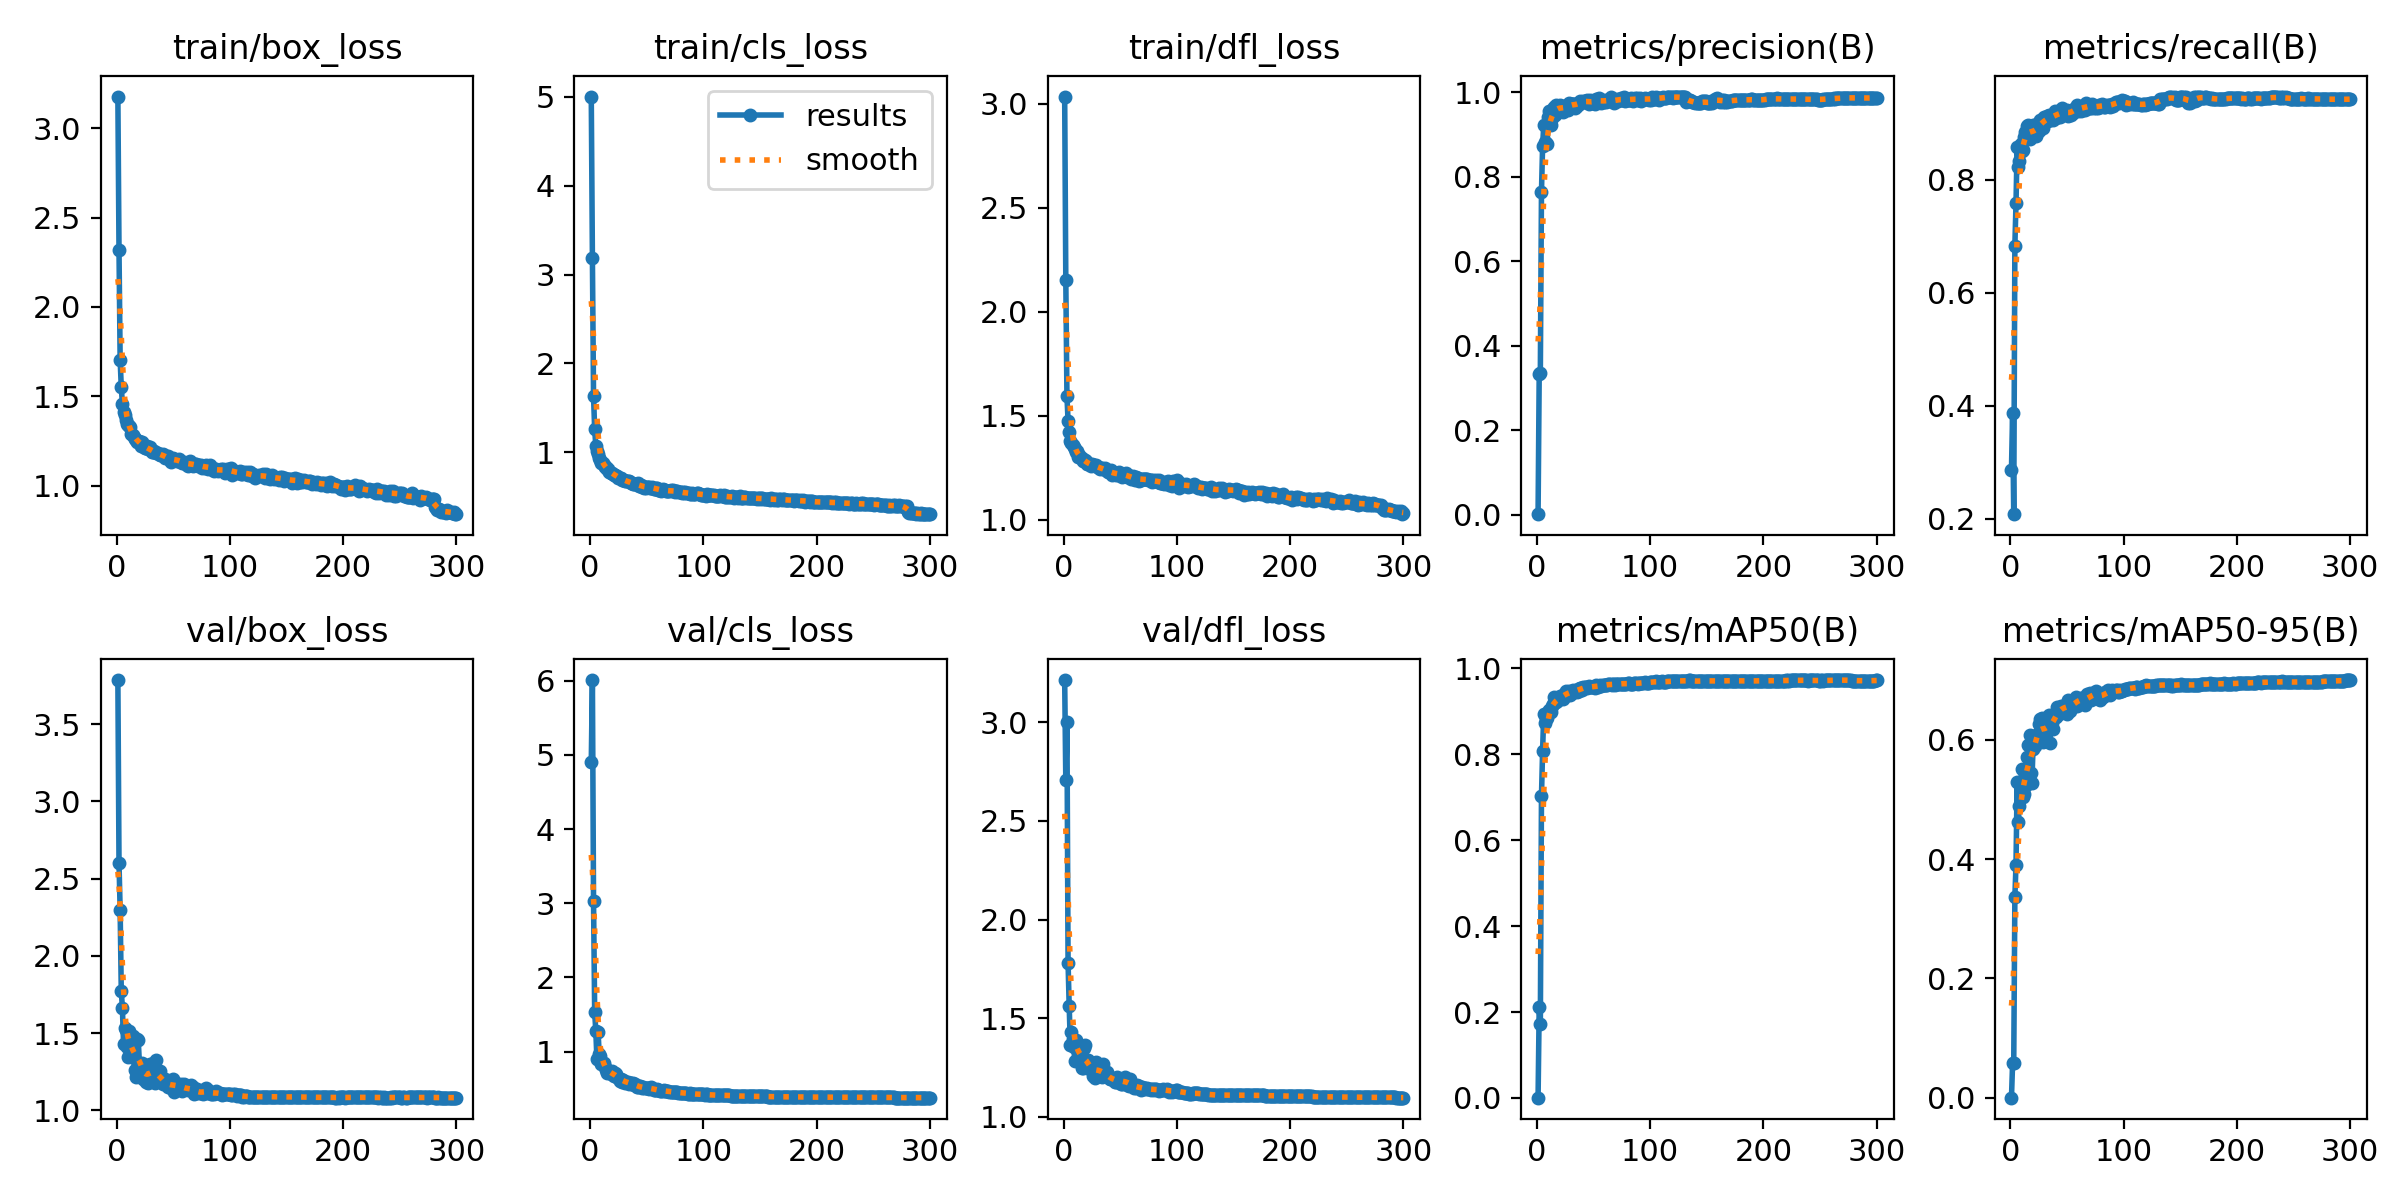

The file beside this chart, header and first rows:
epoch, time, train/box_loss, train/cls_loss, train/dfl_loss, metrics/precision(B), metrics/recall(B), metrics/mAP50(B), metrics/mAP50-95(B), val/box_loss, val/cls_loss, val/dfl_loss, lr/pg0, lr/pg1, lr/pg2
1, 82.89, 3.179, 5.004, 3.034, 0.00103, 0.2869, 0.00068, 0.00022, 3.785, 4.909, 3.214, 0.003303, 0.003303, 0.003303
2, 161.9, 2.319, 3.184, 2.152, 0.3331, 0.3874, 0.2121, 0.05871, 2.6, 6.01, 2.706, 0.006614, 0.006614, 0.006614
3, 240.5, 1.705, 1.632, 1.595, 0.3364, 0.2079, 0.1714, 0.05863, 2.298, 3.028, 3.002, 0.009904, 0.009904, 0.009904
4, 318.5, 1.551, 1.256, 1.474, 0.7644, 0.6834, 0.7025, 0.3367, 1.772, 1.533, 1.78, 0.009901, 0.009901, 0.009901
5, 396.6, 1.459, 1.074, 1.421, 0.8728, 0.7583, 0.8083, 0.3906, 1.664, 1.277, 1.561, 0.009868, 0.009868, 0.009868
6, 474.9, 1.413, 1.009, 1.38, 0.9215, 0.8586, 0.8941, 0.5283, 1.427, 0.8964, 1.366, 0.009835, 0.009835, 0.009835
7, 552.7, 1.395, 0.9754, 1.371, 0.8827, 0.8227, 0.8728, 0.462, 1.535, 1.267, 1.432, 0.009802, 0.009802, 0.009802
8, 632.5, 1.365, 0.9372, 1.36, 0.8803, 0.8336, 0.8814, 0.4896, 1.522, 0.9664, 1.396, 0.009769, 0.009769, 0.009769
9, 712.2, 1.342, 0.9114, 1.348, 0.8777, 0.8625, 0.8856, 0.5217, 1.411, 0.9359, 1.356, 0.009736, 0.009736, 0.009736
10, 791.5, 1.338, 0.8792, 1.339, 0.9413, 0.8503, 0.8991, 0.5511, 1.347, 0.8299, 1.284, 0.009703, 0.009703, 0.009703
11, 871.2, 1.332, 0.8739, 1.327, 0.956, 0.8529, 0.903, 0.5035, 1.513, 0.8331, 1.391, 0.00967, 0.00967, 0.00967
12, 950.9, 1.325, 0.8572, 1.33, 0.9236, 0.8748, 0.8988, 0.5089, 1.466, 0.8395, 1.36, 0.009637, 0.009637, 0.009637
13, 1031, 1.29, 0.8376, 1.302, 0.9398, 0.8849, 0.9124, 0.5222, 1.405, 0.7977, 1.329, 0.009604, 0.009604, 0.009604
14, 1110, 1.285, 0.8299, 1.309, 0.9607, 0.8818, 0.9168, 0.5233, 1.483, 0.7491, 1.358, 0.009571, 0.009571, 0.009571
15, 1189, 1.272, 0.8104, 1.296, 0.9661, 0.8945, 0.933, 0.5705, 1.336, 0.7117, 1.302, 0.009538, 0.009538, 0.009538
16, 1268, 1.262, 0.8061, 1.295, 0.9474, 0.8959, 0.9229, 0.5913, 1.264, 0.7348, 1.25, 0.009505, 0.009505, 0.009505
17, 1347, 1.258, 0.7767, 1.284, 0.969, 0.8719, 0.9228, 0.6085, 1.215, 0.7167, 1.247, 0.009472, 0.009472, 0.009472
18, 1426, 1.244, 0.7662, 1.284, 0.9552, 0.878, 0.923, 0.5435, 1.462, 0.7139, 1.347, 0.009439, 0.009439, 0.009439
19, 1506, 1.249, 0.767, 1.289, 0.9645, 0.8867, 0.9294, 0.5273, 1.453, 0.7366, 1.362, 0.009406, 0.009406, 0.009406
20, 1586, 1.25, 0.7563, 1.28, 0.9703, 0.8966, 0.9363, 0.5842, 1.305, 0.69, 1.283, 0.009373, 0.009373, 0.009373
21, 1666, 1.222, 0.7456, 1.27, 0.9648, 0.884, 0.9304, 0.5968, 1.294, 0.6727, 1.246, 0.00934, 0.00934, 0.00934
22, 1745, 1.245, 0.7478, 1.266, 0.9651, 0.8803, 0.9355, 0.5899, 1.307, 0.7053, 1.29, 0.009307, 0.009307, 0.009307
23, 1824, 1.222, 0.7372, 1.27, 0.9538, 0.8767, 0.9289, 0.6075, 1.201, 0.7011, 1.247, 0.009274, 0.009274, 0.009274
24, 1903, 1.214, 0.7306, 1.258, 0.9671, 0.9007, 0.9401, 0.6085, 1.246, 0.6547, 1.241, 0.009241, 0.009241, 0.009241
25, 1982, 1.209, 0.7086, 1.266, 0.9586, 0.8853, 0.938, 0.6261, 1.208, 0.6476, 1.245, 0.009208, 0.009208, 0.009208
26, 2062, 1.212, 0.7043, 1.265, 0.9685, 0.9063, 0.9476, 0.6343, 1.181, 0.6085, 1.207, 0.009175, 0.009175, 0.009175
27, 2142, 1.22, 0.7089, 1.263, 0.9573, 0.9014, 0.9382, 0.6208, 1.22, 0.6349, 1.252, 0.009142, 0.009142, 0.009142
28, 2222, 1.203, 0.6849, 1.258, 0.9755, 0.9032, 0.9484, 0.637, 1.177, 0.5959, 1.2, 0.009109, 0.009109, 0.009109
29, 2302, 1.215, 0.6923, 1.264, 0.9702, 0.8919, 0.9377, 0.5963, 1.301, 0.6167, 1.28, 0.009076, 0.009076, 0.009076
30, 2382, 1.196, 0.6926, 1.254, 0.9721, 0.91, 0.9452, 0.6014, 1.297, 0.6011, 1.254, 0.009043, 0.009043, 0.009043
31, 2461, 1.19, 0.6763, 1.247, 0.9729, 0.9027, 0.9438, 0.612, 1.285, 0.5823, 1.219, 0.00901, 0.00901, 0.00901
32, 2541, 1.19, 0.676, 1.244, 0.9718, 0.9118, 0.9504, 0.6325, 1.206, 0.5877, 1.24, 0.008977, 0.008977, 0.008977
33, 2622, 1.192, 0.6705, 1.25, 0.9715, 0.9046, 0.9472, 0.6291, 1.225, 0.5878, 1.233, 0.008944, 0.008944, 0.008944
34, 2703, 1.189, 0.6714, 1.251, 0.9631, 0.9141, 0.9462, 0.6419, 1.178, 0.5683, 1.2, 0.008911, 0.008911, 0.008911
35, 2784, 1.181, 0.6656, 1.242, 0.9683, 0.9071, 0.945, 0.595, 1.328, 0.5803, 1.267, 0.008878, 0.008878, 0.008878
36, 2865, 1.181, 0.6522, 1.242, 0.9751, 0.9109, 0.9512, 0.6243, 1.23, 0.5766, 1.218, 0.008845, 0.008845, 0.008845
37, 2945, 1.175, 0.65, 1.246, 0.9723, 0.9105, 0.9471, 0.6285, 1.218, 0.5666, 1.208, 0.008812, 0.008812, 0.008812
38, 3025, 1.172, 0.6429, 1.236, 0.9807, 0.9053, 0.9533, 0.6178, 1.254, 0.5712, 1.23, 0.008779, 0.008779, 0.008779
39, 3106, 1.172, 0.6421, 1.231, 0.9748, 0.921, 0.9547, 0.6385, 1.2, 0.5456, 1.205, 0.008746, 0.008746, 0.008746
40, 3186, 1.172, 0.6413, 1.229, 0.9774, 0.9095, 0.9505, 0.6381, 1.192, 0.5575, 1.198, 0.008713, 0.008713, 0.008713
41, 3266, 1.178, 0.6417, 1.235, 0.98, 0.916, 0.9562, 0.6545, 1.168, 0.5207, 1.192, 0.00868, 0.00868, 0.00868
42, 3344, 1.173, 0.6536, 1.237, 0.9796, 0.9202, 0.956, 0.6504, 1.177, 0.5264, 1.195, 0.008647, 0.008647, 0.008647
43, 3422, 1.153, 0.6238, 1.215, 0.9784, 0.9187, 0.9559, 0.6431, 1.203, 0.534, 1.2, 0.008614, 0.008614, 0.008614
44, 3499, 1.154, 0.6236, 1.227, 0.9818, 0.9105, 0.9543, 0.645, 1.177, 0.5293, 1.192, 0.008581, 0.008581, 0.008581
45, 3577, 1.168, 0.6255, 1.225, 0.98, 0.916, 0.9569, 0.657, 1.148, 0.5188, 1.179, 0.008548, 0.008548, 0.008548
46, 3654, 1.149, 0.6084, 1.215, 0.9713, 0.9265, 0.9581, 0.6548, 1.16, 0.5096, 1.177, 0.008515, 0.008515, 0.008515
47, 3730, 1.142, 0.6143, 1.225, 0.9808, 0.9155, 0.9563, 0.6513, 1.177, 0.5158, 1.203, 0.008482, 0.008482, 0.008482
48, 3808, 1.133, 0.5984, 1.215, 0.9753, 0.9211, 0.956, 0.6578, 1.144, 0.5148, 1.176, 0.008449, 0.008449, 0.008449
49, 3884, 1.146, 0.6013, 1.228, 0.9782, 0.9196, 0.9574, 0.6554, 1.167, 0.5039, 1.194, 0.008416, 0.008416, 0.008416
50, 3962, 1.153, 0.613, 1.22, 0.9764, 0.9241, 0.9571, 0.6429, 1.205, 0.5096, 1.194, 0.008383, 0.008383, 0.008383
51, 4040, 1.15, 0.6131, 1.218, 0.9728, 0.9127, 0.954, 0.6659, 1.117, 0.5137, 1.168, 0.00835, 0.00835, 0.00835
52, 4116, 1.145, 0.6038, 1.207, 0.9843, 0.9169, 0.9604, 0.6613, 1.169, 0.4976, 1.167, 0.008317, 0.008317, 0.008317
53, 4195, 1.139, 0.6, 1.213, 0.9766, 0.9182, 0.9582, 0.6482, 1.166, 0.509, 1.187, 0.008284, 0.008284, 0.008284
54, 4274, 1.137, 0.6002, 1.218, 0.9833, 0.9143, 0.9578, 0.6536, 1.171, 0.5159, 1.201, 0.008251, 0.008251, 0.008251
55, 4353, 1.149, 0.6127, 1.225, 0.986, 0.9187, 0.959, 0.6577, 1.157, 0.5024, 1.176, 0.008218, 0.008218, 0.008218
56, 4432, 1.139, 0.5899, 1.207, 0.9787, 0.9252, 0.9602, 0.663, 1.145, 0.4838, 1.162, 0.008185, 0.008185, 0.008185
57, 4512, 1.132, 0.5884, 1.213, 0.9757, 0.9264, 0.9598, 0.6562, 1.171, 0.4862, 1.187, 0.008152, 0.008152, 0.008152
58, 4591, 1.124, 0.5962, 1.21, 0.9807, 0.9258, 0.9605, 0.6716, 1.123, 0.488, 1.156, 0.008119, 0.008119, 0.008119
59, 4671, 1.132, 0.5972, 1.208, 0.9768, 0.9315, 0.9603, 0.6563, 1.173, 0.4914, 1.19, 0.008086, 0.008086, 0.008086
60, 4750, 1.126, 0.571, 1.196, 0.9829, 0.9219, 0.9603, 0.6669, 1.136, 0.48, 1.16, 0.008053, 0.008053, 0.008053
... 240 more rows
